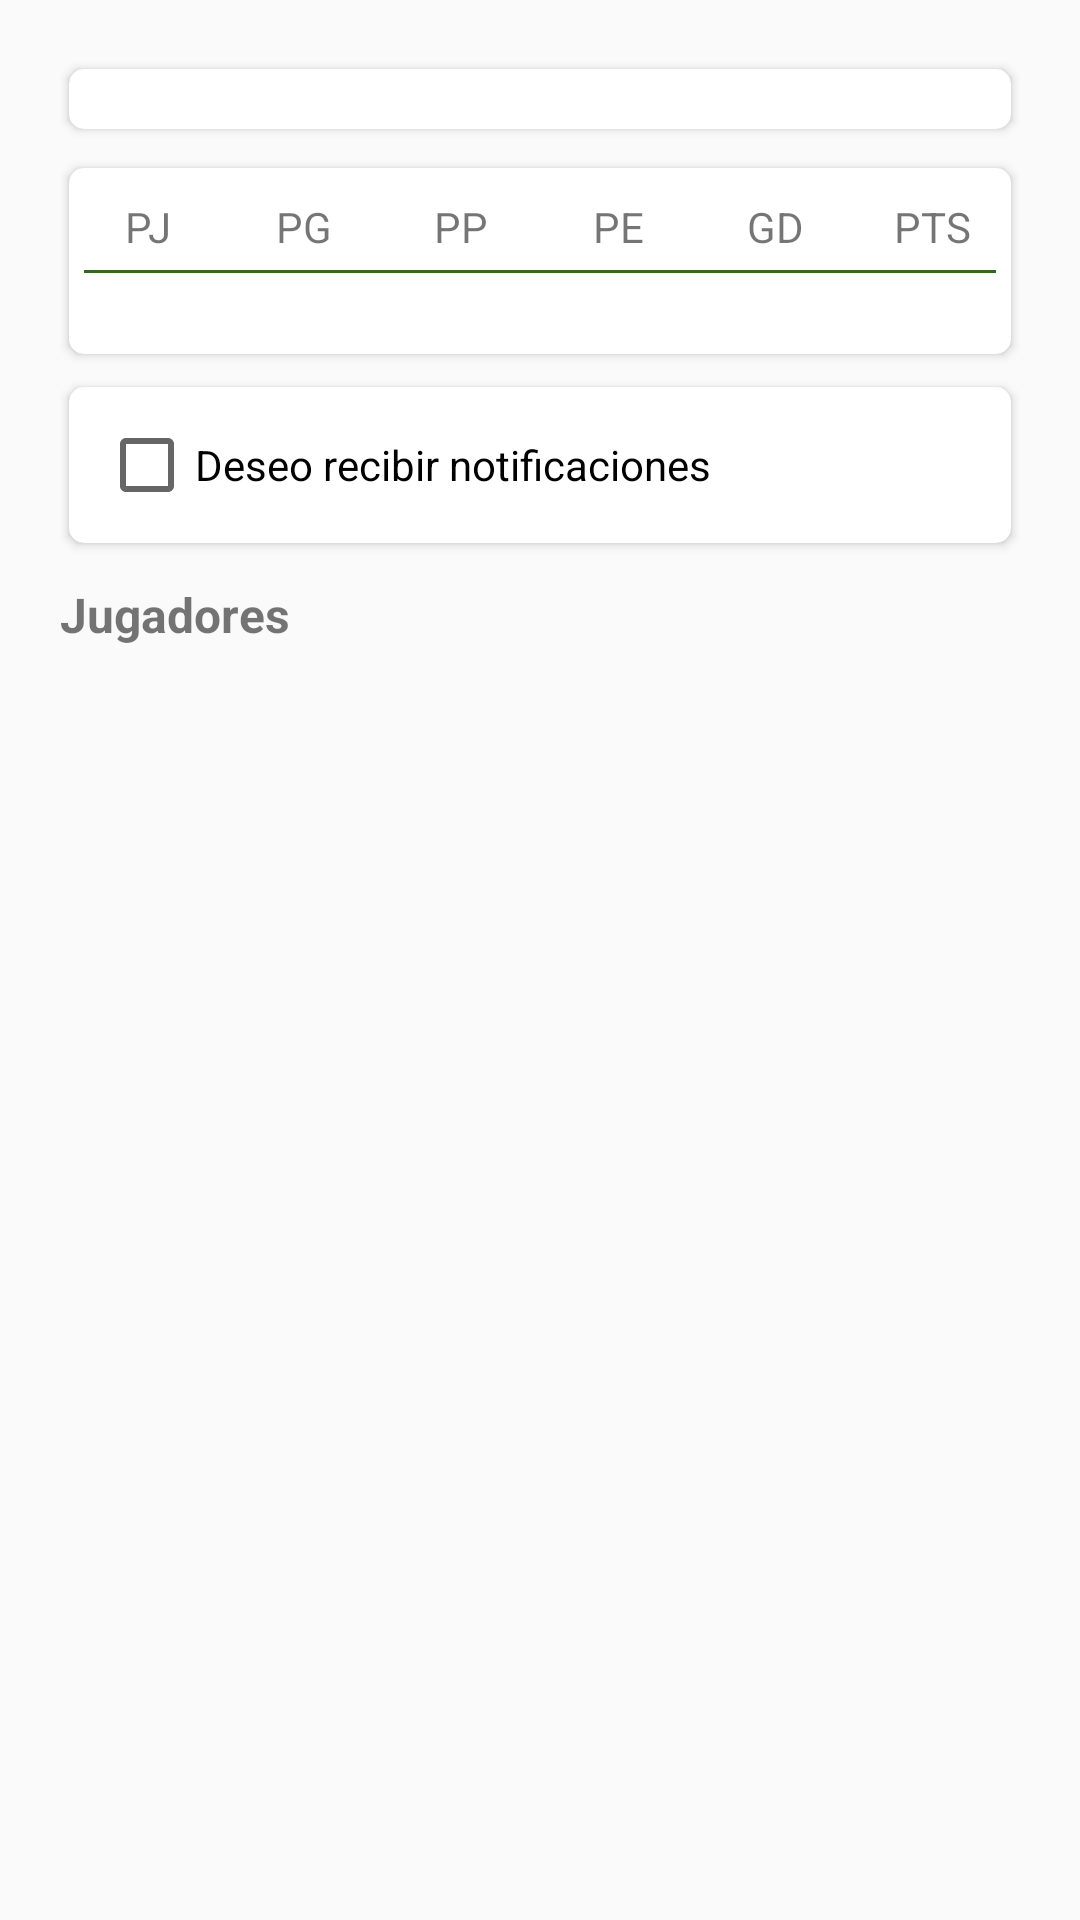

Reconstruct the res/layout file that produces this screen, plus the resources it refers to.
<!-- AndroidManifest.xml: application theme AppTheme -->
<!-- res/layout/fragment_detalle_equipo.xml -->
<LinearLayout xmlns:android="http://schemas.android.com/apk/res/android"
    xmlns:card_view="http://schemas.android.com/apk/res-auto"
    android:layout_width="match_parent"
    android:layout_height="match_parent"
    android:orientation="vertical">

    <ScrollView
        android:id="@+id/scroll"
        android:layout_width="match_parent"
        android:layout_height="match_parent">

        <LinearLayout
            android:layout_width="match_parent"
            android:layout_height="match_parent"
            android:orientation="vertical"
            android:paddingTop="20dp"
            android:paddingLeft="20dp"
            android:paddingRight="20dp">

    <android.support.v7.widget.CardView xmlns:android="http://schemas.android.com/apk/res/android"
        android:foreground="?android:attr/selectableItemBackground"
        android:clickable="true"
        android:layout_marginTop="3dp"
        android:layout_marginBottom="3dp"
        android:layout_marginRight="3dp"
        android:layout_marginLeft="3dp"
        android:id="@+id/card_view"
        android:layout_width="match_parent"
        android:layout_height="wrap_content"
        card_view:cardCornerRadius="5dp">

        <LinearLayout
            android:orientation="horizontal"
            android:layout_width="match_parent"
            android:layout_height="match_parent"
            android:padding="10dp">

            <ImageView
                android:layout_width="0dp"
                android:layout_height="wrap_content"
                android:layout_weight="3"
                android:adjustViewBounds="true"
                android:id="@+id/imgEquipo" />

            <TextView
                android:layout_width="0dp"
                android:layout_height="match_parent"
                android:layout_weight="7"
                android:paddingLeft="15dp"
                android:gravity="center_vertical"
                android:text="@string/equipo1"
                android:textStyle="bold"
                android:textSize="22sp"
                android:id="@+id/txtNombreEquipo" />

        </LinearLayout>

    </android.support.v7.widget.CardView>

    <android.support.v7.widget.CardView xmlns:android="http://schemas.android.com/apk/res/android"
        android:foreground="?android:attr/selectableItemBackground"
        android:clickable="true"
        android:layout_marginTop="10dp"
        android:layout_marginBottom="3dp"
        android:layout_marginRight="3dp"
        android:layout_marginLeft="3dp"
        android:layout_width="match_parent"
        android:layout_height="wrap_content"
        card_view:cardCornerRadius="5dp">

        <LinearLayout
            android:layout_width="match_parent"
            android:layout_height="wrap_content"
            android:orientation="vertical">

            <LinearLayout
                android:id="@+id/lyHrTblPosiciones"
                android:layout_marginTop="10dp"
                android:layout_width="match_parent"
                android:layout_height="wrap_content"
                android:orientation="horizontal">

                <TextView
                    android:layout_width="0dp"
                    android:layout_height="wrap_content"
                    android:layout_weight="1"
                    android:gravity="center_horizontal"
                    android:text="@string/pj" />

                <TextView
                    android:layout_width="0dp"
                    android:layout_height="wrap_content"
                    android:layout_weight="1"
                    android:gravity="center_horizontal"
                    android:text="@string/pg" />

                <TextView
                    android:layout_width="0dp"
                    android:layout_height="wrap_content"
                    android:layout_weight="1"
                    android:gravity="center_horizontal"
                    android:text="@string/pp" />

                <TextView
                    android:layout_width="0dp"
                    android:layout_height="wrap_content"
                    android:layout_weight="1"
                    android:gravity="center_horizontal"
                    android:text="@string/pe" />

                <TextView
                    android:layout_width="0dp"
                    android:layout_height="wrap_content"
                    android:layout_weight="1"
                    android:gravity="center_horizontal"
                    android:text="@string/gd" />

                <TextView
                    android:layout_width="0dp"
                    android:layout_height="wrap_content"
                    android:layout_weight="1"
                    android:gravity="center_horizontal"
                    android:text="@string/pts" />

            </LinearLayout>

            <View
                android:layout_width="match_parent"
                android:layout_height="1dp"
                android:layout_margin="5dp"
                android:background="@color/actionbar" />

            <LinearLayout
                android:layout_marginTop="3dp"
                android:layout_width="match_parent"
                android:layout_height="wrap_content"
                android:orientation="horizontal">

                <TextView
                    android:layout_width="0dp"
                    android:layout_height="match_parent"
                    android:layout_weight="1"
                    android:gravity="center"
                    android:id="@+id/txtPj" />

                <TextView
                    android:layout_width="0dp"
                    android:layout_height="match_parent"
                    android:layout_weight="1"
                    android:gravity="center"
                    android:id="@+id/txtPg" />

                <TextView
                    android:layout_width="0dp"
                    android:layout_height="match_parent"
                    android:layout_weight="1"
                    android:gravity="center"
                    android:id="@+id/txtPp" />

                <TextView
                    android:layout_width="0dp"
                    android:layout_height="match_parent"
                    android:layout_weight="1"
                    android:gravity="center"
                    android:id="@+id/txtPe" />

                <TextView
                    android:layout_width="0dp"
                    android:layout_height="match_parent"
                    android:layout_weight="1"
                    android:gravity="center"
                    android:id="@+id/txtGd" />

                <TextView
                    android:layout_width="0dp"
                    android:layout_height="match_parent"
                    android:layout_weight="1"
                    android:gravity="center"
                    android:textStyle="bold"
                    android:id="@+id/txtPts" />

            </LinearLayout>
        </LinearLayout>
    </android.support.v7.widget.CardView>

    <android.support.v7.widget.CardView xmlns:android="http://schemas.android.com/apk/res/android"
        android:foreground="?android:attr/selectableItemBackground"
        android:clickable="true"
        android:layout_marginTop="8dp"
        android:layout_marginBottom="3dp"
        android:layout_marginRight="3dp"
        android:layout_marginLeft="3dp"
        android:layout_width="match_parent"
        android:layout_height="wrap_content"
        card_view:cardCornerRadius="5dp">

        <LinearLayout
            android:layout_width="match_parent"
            android:layout_height="wrap_content"
            android:orientation="vertical"
            android:padding="10dp">

            <CheckBox
                android:layout_width="match_parent"
                android:layout_height="wrap_content"
                android:text="@string/activar_noticicaciones"
                android:id="@+id/chkNotificaciones" />
        </LinearLayout>
    </android.support.v7.widget.CardView>

    <TextView
        android:layout_width="match_parent"
        android:layout_height="wrap_content"
        android:text="@string/titulo_jugadores"
        android:layout_marginTop="10dp"
        android:textStyle="bold"
        android:textSize="16sp"/>

            <LinearLayout
                android:layout_width="match_parent"
                android:layout_height="wrap_content"
                android:orientation="vertical"
                android:id="@+id/lstJugadores" />
        </LinearLayout>
    </ScrollView>
</LinearLayout>
<!-- resources referenced by this layout -->
<resources>
  <color name="actionbar">#33691E</color>
  <string name="activar_noticicaciones">Deseo recibir notificaciones</string>
  <string name="equipo1">Bolivar</string>
  <string name="gd">GD</string>
  <string name="pe">PE</string>
  <string name="pg">PG</string>
  <string name="pj">PJ</string>
  <string name="pp">PP</string>
  <string name="pts">PTS</string>
  <string name="titulo_jugadores">Jugadores</string>
  <style name="AppTheme" parent="@style/Theme.AppCompat.Light">
          <item name="android:textColorPrimary">@color/blanco</item>
          <item name="android:actionBarStyle" tools:ignore="NewApi">@style/MyActionBar</item>
          <item name="actionBarStyle">@style/MyActionBar</item>
      </style>
  <color name="blanco">#FFFFFF</color>
  <style name="MyActionBar" parent="@style/Widget.AppCompat.Light.ActionBar">
          <item name="android:background" tools:ignore="NewApi">@color/actionbar</item>
          <item name="background">@color/actionbar</item>
          <item name="android:textColor">@color/blanco</item>
      </style>
</resources>
